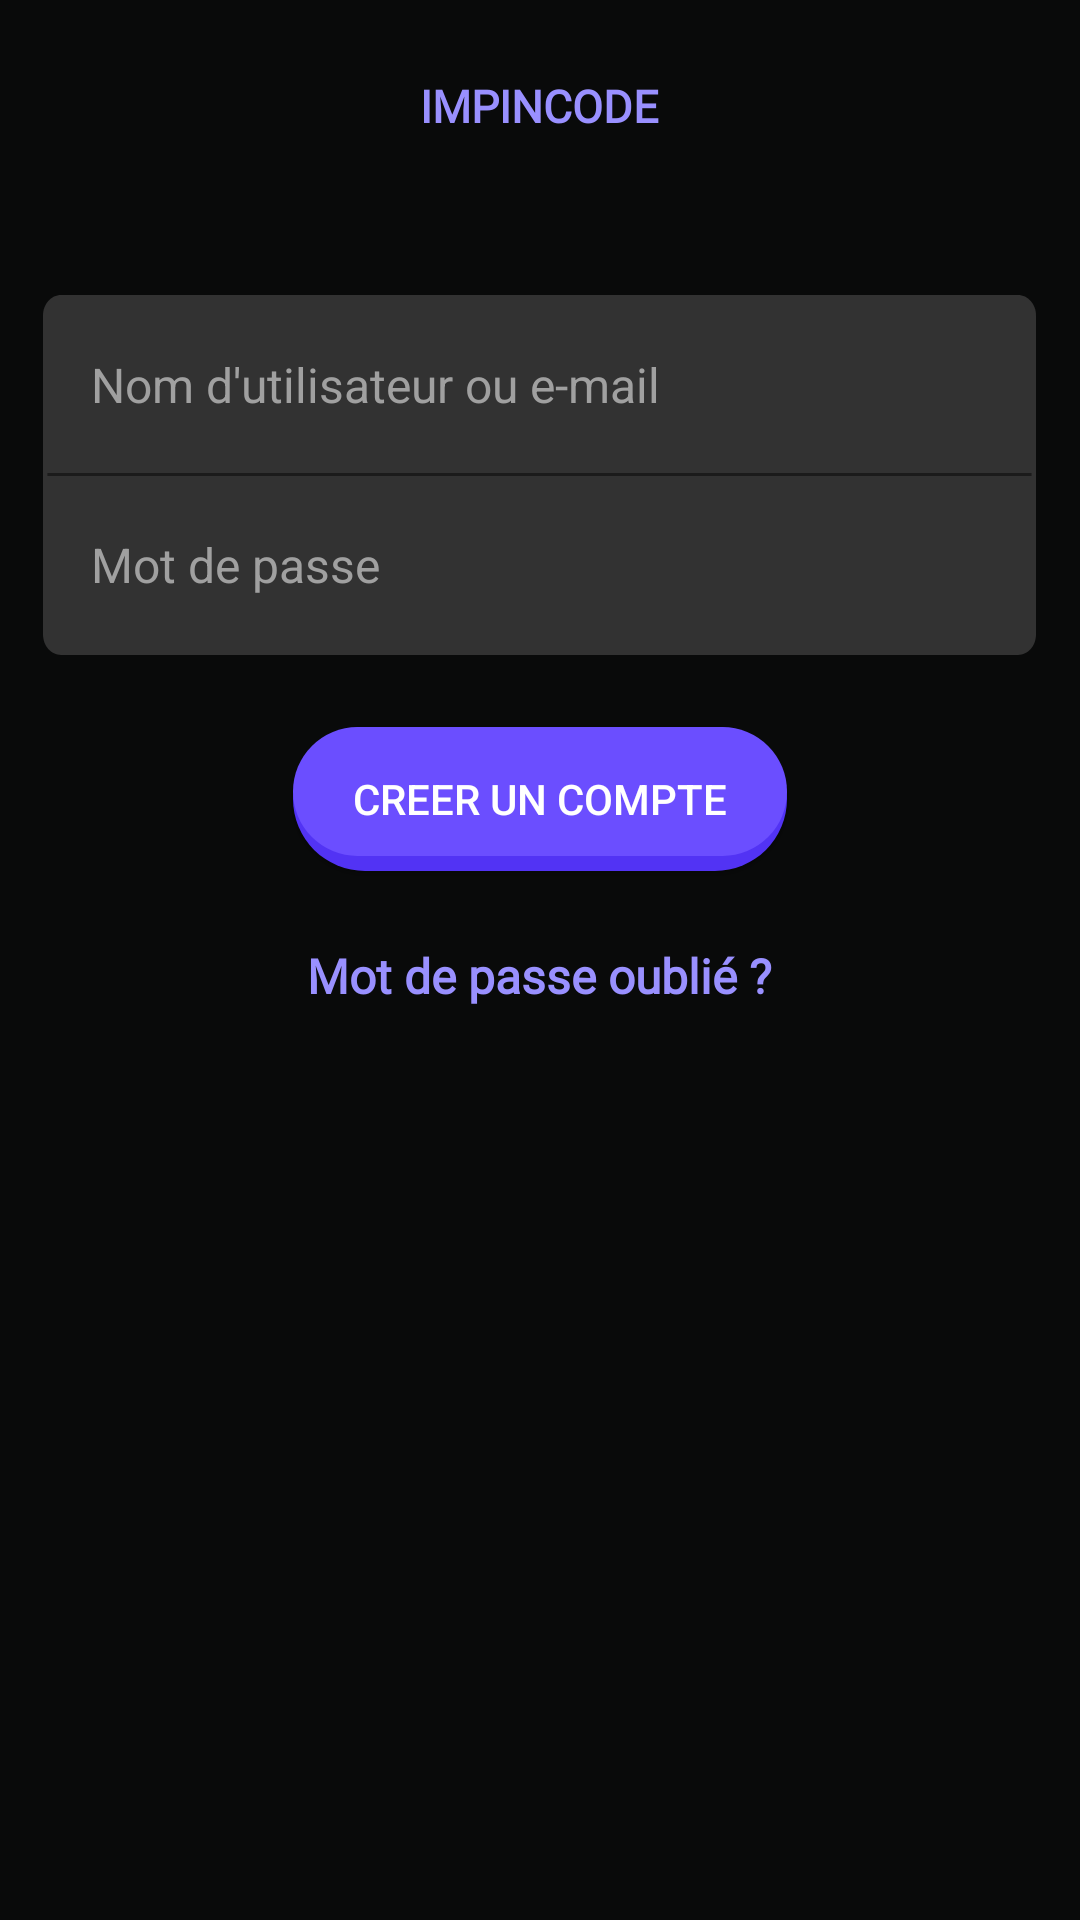

Produce the Android XML layout that renders to this screen, including the resource entries it uses.
<!-- AndroidManifest.xml: application theme Theme.ImpinCode -->
<!-- res/layout/activity_login.xml -->
<?xml version="1.0" encoding="utf-8"?>
<RelativeLayout xmlns:android="http://schemas.android.com/apk/res/android"
    xmlns:tools="http://schemas.android.com/tools"
    android:layout_width="match_parent"
    android:layout_height="match_parent"
    android:background="@color/inkDarkest">

    <TextView
        android:id="@+id/textViewAppName"
        android:layout_width="wrap_content"
        android:layout_height="wrap_content"
        android:layout_centerHorizontal="true"
        android:layout_marginTop="32dp"
        android:fontFamily="@font/inter_bold"
        android:text="@string/app_name"
        android:textAllCaps="true"
        android:textColor="#9990FF"
        android:textStyle="bold"
        android:gravity="center"
        android:lineSpacingExtra="14sp"
        android:textAppearance="@style/impincode"
        android:translationY="-6.92sp" />

    <FrameLayout
        android:id="@+id/frameLayout"
        android:layout_width="331dp"
        android:layout_height="120dp"
        android:layout_below="@id/textViewAppName"
        android:layout_centerHorizontal="true"
        android:layout_marginTop="46dp">

        <ImageView
            android:layout_width="match_parent"
            android:layout_height="match_parent"
            android:scaleType="fitXY"
            android:src="@drawable/rectangle_3" />

        <View
            android:layout_width="match_parent"
            android:layout_height="1dp"
            android:layout_gravity="center_vertical"
            android:background="@drawable/line_1" />

        <EditText
            android:id="@+id/editTextUsername"
            android:layout_width="match_parent"
            android:layout_height="60dp"
            android:layout_gravity="top"
            android:background="@android:color/transparent"
            android:ems="10"
            android:hint="Nom d'utilisateur ou e-mail"
            android:inputType="text"
            android:paddingStart="16dp"
            android:paddingEnd="16dp"
            android:textColorHint="#A0A0A0"
            android:lineSpacingExtra="15sp"
            android:textSize="16sp" />


        <EditText
            android:id="@+id/editTextPassword"
            android:layout_width="match_parent"
            android:layout_height="60dp"
            android:layout_gravity="bottom"
            android:background="@android:color/transparent"
            android:ems="10"
            android:hint="Mot de passe"
            android:inputType="text"
            android:paddingStart="16dp"
            android:paddingEnd="16dp"
            android:textColorHint="#A0A0A0"

            android:lineSpacingExtra="15sp"
            android:textSize="16sp"/>
    </FrameLayout>

    <androidx.appcompat.widget.AppCompatButton
        android:id="@+id/buttonLogin"
        android:layout_below="@id/frameLayout"
        android:layout_marginTop="24dp"
        android:layout_width="wrap_content"
        android:layout_height="wrap_content"
        android:background="@drawable/button_selector"
        android:text="Creer un compte"
        android:textColor="#FFFFFF"
        android:layout_centerHorizontal="true"/>


    <TextView
        android:id="@+id/existingAccountTextView"
        android:layout_width="wrap_content"
        android:layout_height="wrap_content"
        android:layout_below="@id/buttonLogin"
        android:layout_marginTop="24dp"
        android:layout_centerHorizontal="true"
        android:text="Mot de passe oublié ?"
        android:textColor="#9990FF"
        android:textStyle="bold"
        android:gravity="center"
        android:lineSpacingExtra="14sp"
        android:textAppearance="@style/impincode"
        android:textSize="16sp"
        android:fontFamily="@font/inter_regular" />

</RelativeLayout>
<!-- resources referenced by this layout -->
<resources>
  <color name="inkDarkest">#090A0A</color>
  <!-- drawable button_selector (drawable) -->
  <?xml version="1.0" encoding="utf-8"?>
  <selector xmlns:android="http://schemas.android.com/apk/res/android">
      
      <item android:drawable="@drawable/pressed_button" android:state_pressed="true" />
      
      <item android:drawable="@drawable/button" />
  </selector>
  <!-- drawable line_1 (drawable) -->
  <vector
      xmlns:android="http://schemas.android.com/apk/res/android"
      xmlns:aapt="http://schemas.android.com/aapt"
      android:width="334.01dp"
      android:height="3dp"
      android:viewportWidth="334.01"
      android:viewportHeight="3"
      >
      <group>
          <clip-path
              android:pathData="M1.5 1.5H332.506H1.5Z"
              />
      </group>
      <path
          android:pathData="M1.5 1.5H332.506H1.5Z"
          android:strokeWidth="3"
          android:strokeColor="#1B1B1B"
          />
  </vector>
  <!-- drawable rectangle_3 (drawable) -->
  <vector
      xmlns:android="http://schemas.android.com/apk/res/android"
      xmlns:aapt="http://schemas.android.com/aapt"
      android:width="331dp"
      android:height="106dp"
      android:viewportWidth="331"
      android:viewportHeight="106"
      >
      <group>
          <clip-path
              android:pathData="M6 0H325C328.314 0 331 2.68629 331 6V100C331 103.314 328.314 106 325 106H6C2.68629 106 0 103.314 0 100V6C0 2.68629 2.68629 0 6 0Z"
              />
          <path
              android:pathData="M0 0V106H331V0"
              android:fillColor="#323232"
              />
      </group>
  </vector>
  <string name="app_name">ImpinCode</string>
  <style name="impincode">
          <item name="android:textSize">15sp</item>
          <item name="android:textColor">#FFFFFF</item>
      </style>
  <style name="Theme.ImpinCode" parent="Base.Theme.ImpinCode" />
  <!-- drawable pressed_button (drawable) -->
  <?xml version="1.0" encoding="utf-8"?>
  <layer-list xmlns:android="http://schemas.android.com/apk/res/android">
  
      <item>
          <shape  android:shape="rectangle">
  
              <solid android:color="#5233F4" />
              <corners android:radius="48dp" />
  
          </shape>
      </item>
  
      <item android:bottom="5px">
  
          <shape  android:shape="rectangle">
              <padding android:bottom="10dp"
                  android:top="10dp"
                  android:left="20dp"
                  android:right="20dp"/>
  
              <solid android:color="#6242FF" />
              <corners android:radius="48dp" />
          </shape>
  
      </item>
  
  
  </layer-list>
  <!-- drawable button (drawable) -->
  <?xml version="1.0" encoding="utf-8"?>
  <layer-list xmlns:android="http://schemas.android.com/apk/res/android">
  
      <item>
          <shape  android:shape="rectangle">
  
              <solid android:color="#5233F4" />
              <corners android:radius="48dp" />
  
          </shape>
      </item>
  
      <item android:bottom="15px">
  
          <shape  android:shape="rectangle">
              <padding android:bottom="10dp"
                  android:top="10dp"
                  android:left="20dp"
                  android:right="20dp"/>
  
              <solid android:color="#6B4EFF   " />
              <corners android:radius="48dp" />
          </shape>
  
      </item>
  
  
  </layer-list>
  <style name="Base.Theme.ImpinCode" parent="Theme.Material3.DayNight.NoActionBar">
          
          
      </style>
</resources>
